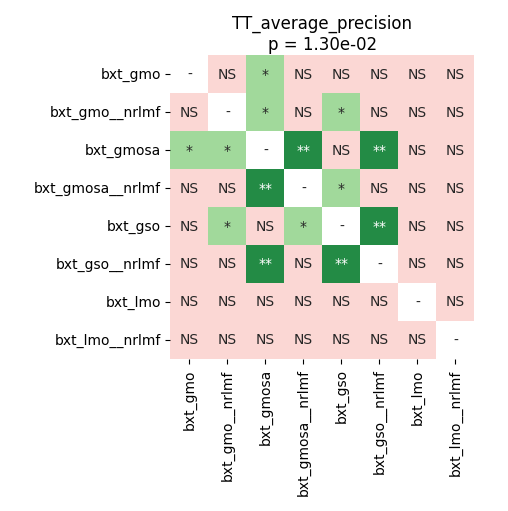

Source data for this figure (header and first rows):
	bxt_gmo	bxt_gmo__nrlmf	bxt_gmosa	bxt_gmosa__nrlmf	bxt_gso	bxt_gso__nrlmf	bxt_lmo	bxt_lmo__nrlmf
bxt_gmo	1.0	0.7042	0.03674	0.8603	0.0699	0.8421	0.2784	0.09834
bxt_gmo__nrlmf	0.7042	1.0	0.01196	0.7375	0.03674	0.7488	0.2888	0.05426
bxt_gmosa	0.03674	0.01196	1.0	0.005412	0.7151	0.005412	0.06656	0.1182
bxt_gmosa__nrlmf	0.8603	0.7375	0.005412	1.0	0.01175	0.7263	0.8513	0.5017
bxt_gso	0.0699	0.03674	0.7151	0.01175	1.0	0.005412	0.1869	0.1869
bxt_gso__nrlmf	0.8421	0.7488	0.005412	0.7263	0.005412	1.0	0.5652	0.2178
bxt_lmo	0.2784	0.2888	0.06656	0.8513	0.1869	0.5652	1.0	0.5533
bxt_lmo__nrlmf	0.09834	0.05426	0.1182	0.5017	0.1869	0.2178	0.5533	1.0
